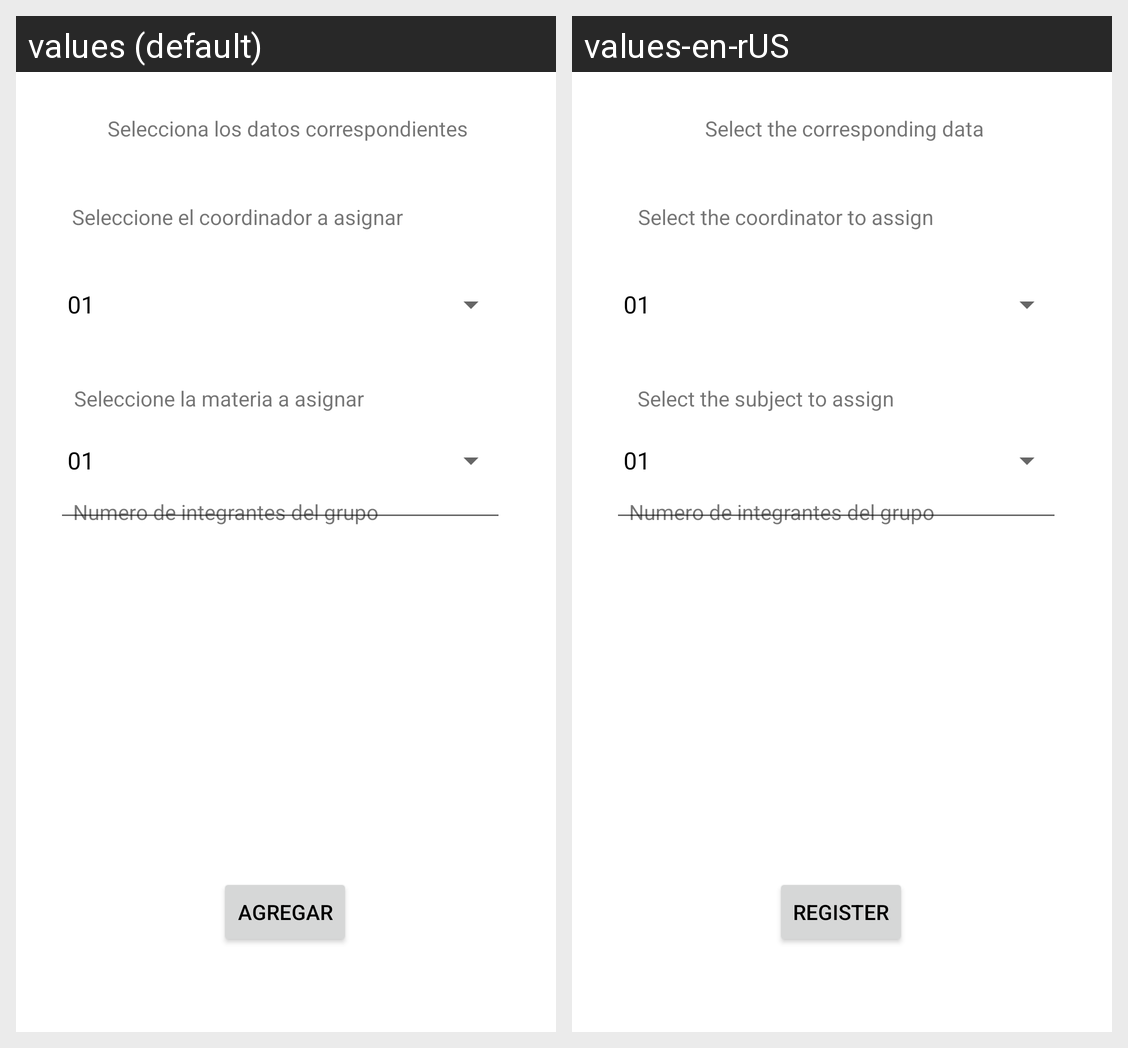

Locale-by-locale string values for the Android screen shown in this grid:
Android screen res/layout/activity_agregar_asignacion.xml rendered under 2 locales, left to right: values (default), values-en-rUS. Device: Nexus 5 (rendered at 1080×1920; each locale shown at half size, 540×960, under a caption strip naming it); theme Theme.ProyectoPDM.
Strings drawn on this screen, with the default value and each locale's value (text and hints the layout hard-codes, and strings that could not be matched under every locale, appear in the picture but are not listed):

seleccionemateria
  values: Seleccione la materia a asignar
  values-en-rUS: Select the subject to assign

seleccioneCoord
  values: Seleccione el coordinador a asignar 
      
  values-en-rUS: Select the coordinator to assign 
      

seleccionarvalores
  values: Selecciona los datos correspondientes
  values-en-rUS: Select the corresponding data

registrar
  values: Agregar
  values-en-rUS: Register
